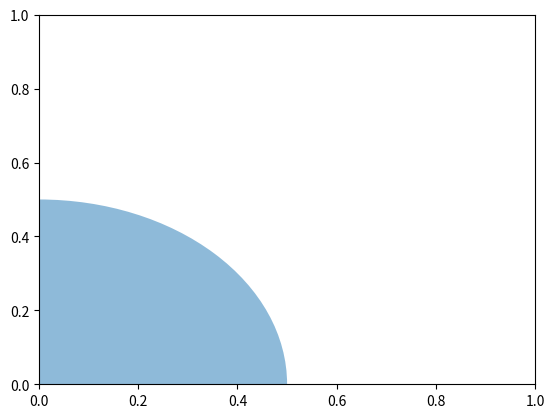

Here is the Python script that generated this plot: (Note: this script raises an exception after producing the figure.)
"""
Classes that define vehicles including their geometry.

Author:
[redacted]
Email:
[email redacted]
GitHub:
[redacted]
Date:
July 16, 2023
"""
import math

import matplotlib.patches as patch
import matplotlib.pyplot as plt


class VehicleGeometry:
    """
    Top level class for defining a vehicle's geometry and related functions
    """
    def __init__(self):
        pass

    def get_patch(self):
        raise NotImplementedError('Vehicle Geometry Error: get_patch not defined')


class CircularVehicle(VehicleGeometry):
    """
    2D Circular vehicle geometry
    """
    def __init__(self, center, radius):
        """
        :param center: position of the vehicle's center
        :param radius: vehicle radius
        """
        super().__init__()
        self.center = center
        self.radius = radius

    def get_patch(self, color='tab:blue', alpha=0.3):
        return patch.Circle(self.center, self.radius, facecolor=color, alpha=alpha)


class EllipsoidVehicle(VehicleGeometry):
    """
    2D Ellipsoid Vehicle Geometry
    """

    def __init__(self, center, width, height, angle):
        super().__init__()
        self.center = center
        self.width = width
        self.height = height
        self.angle = angle

    def get_patch(self, color='tab:blue', alpha=0.3):
        return patch.Ellipse(self.center, self.width, self.height, self.angle,
                             facecolor=color, alpha=alpha)


class RectangularVehicle(VehicleGeometry):
    """
    2D Rectangular Vehicle Geometry
    """

    def __init__(self, center, width, height, angle, rotation_point):
        super().__init__()
        self.center = center
        self.width = width
        self.height = height
        self.angle = angle
        self.rotation_point = rotation_point

    def get_patch(self, color='tab:blue', alpha=0.3):
        return patch.Rectangle(self.center, self.width, self.height, self.angle,
                               rotation_point=self.rotation_point, facecolor=color, alpha=alpha)

    @property
    def get_radius(self):
        return math.sqrt(self.width ** 2 + self.height ** 2)/2


# #################################################################################################################### #
# ################################################## Test Functions ################################################## #
# #################################################################################################################### #
def test_circular_vehicle():
    veh0 = CircularVehicle([0, 0], 0.5)
    veh1 = CircularVehicle([1, 0], 0.5)
    veh2 = CircularVehicle([0, 2], 1)

    fig, axs = plt.subplots()
    axs.add_patch(veh0.get_patch('tab:blue', alpha=0.5))
    axs.add_patch(veh1.get_patch('tab:green', alpha=0.3))
    axs.add_patch(veh2.get_patch('tab:red', alpha=1.0))
    plt.scatter([veh0.center[0], veh1.center[0], veh2.center[0]],
                [veh0.center[1], veh1.center[1], veh2.center[1]], color='k', marker='x')
    axs.axis('equal')
    plt.show()


def test_all_vehicles():
    veh0 = CircularVehicle([0, 0], 0.5)
    veh1 = EllipsoidVehicle([1, 0], 0.5, 1.0, 45)
    veh2 = RectangularVehicle([0, 2], 1, 2, 90, 'center')

    fig, axs = plt.subplots()
    axs.add_patch(veh0.get_patch('tab:blue', alpha=0.5))
    axs.add_patch(veh1.get_patch('tab:green', alpha=0.3))
    axs.add_patch(veh2.get_patch('tab:red', alpha=1.0))
    plt.scatter([veh0.center[0], veh1.center[0], veh2.center[0]],
                [veh0.center[1], veh1.center[1], veh2.center[1]], color='k', marker='x')
    axs.axis('equal')
    plt.show()


if __name__ == "__main__":
    test_all_vehicles()
